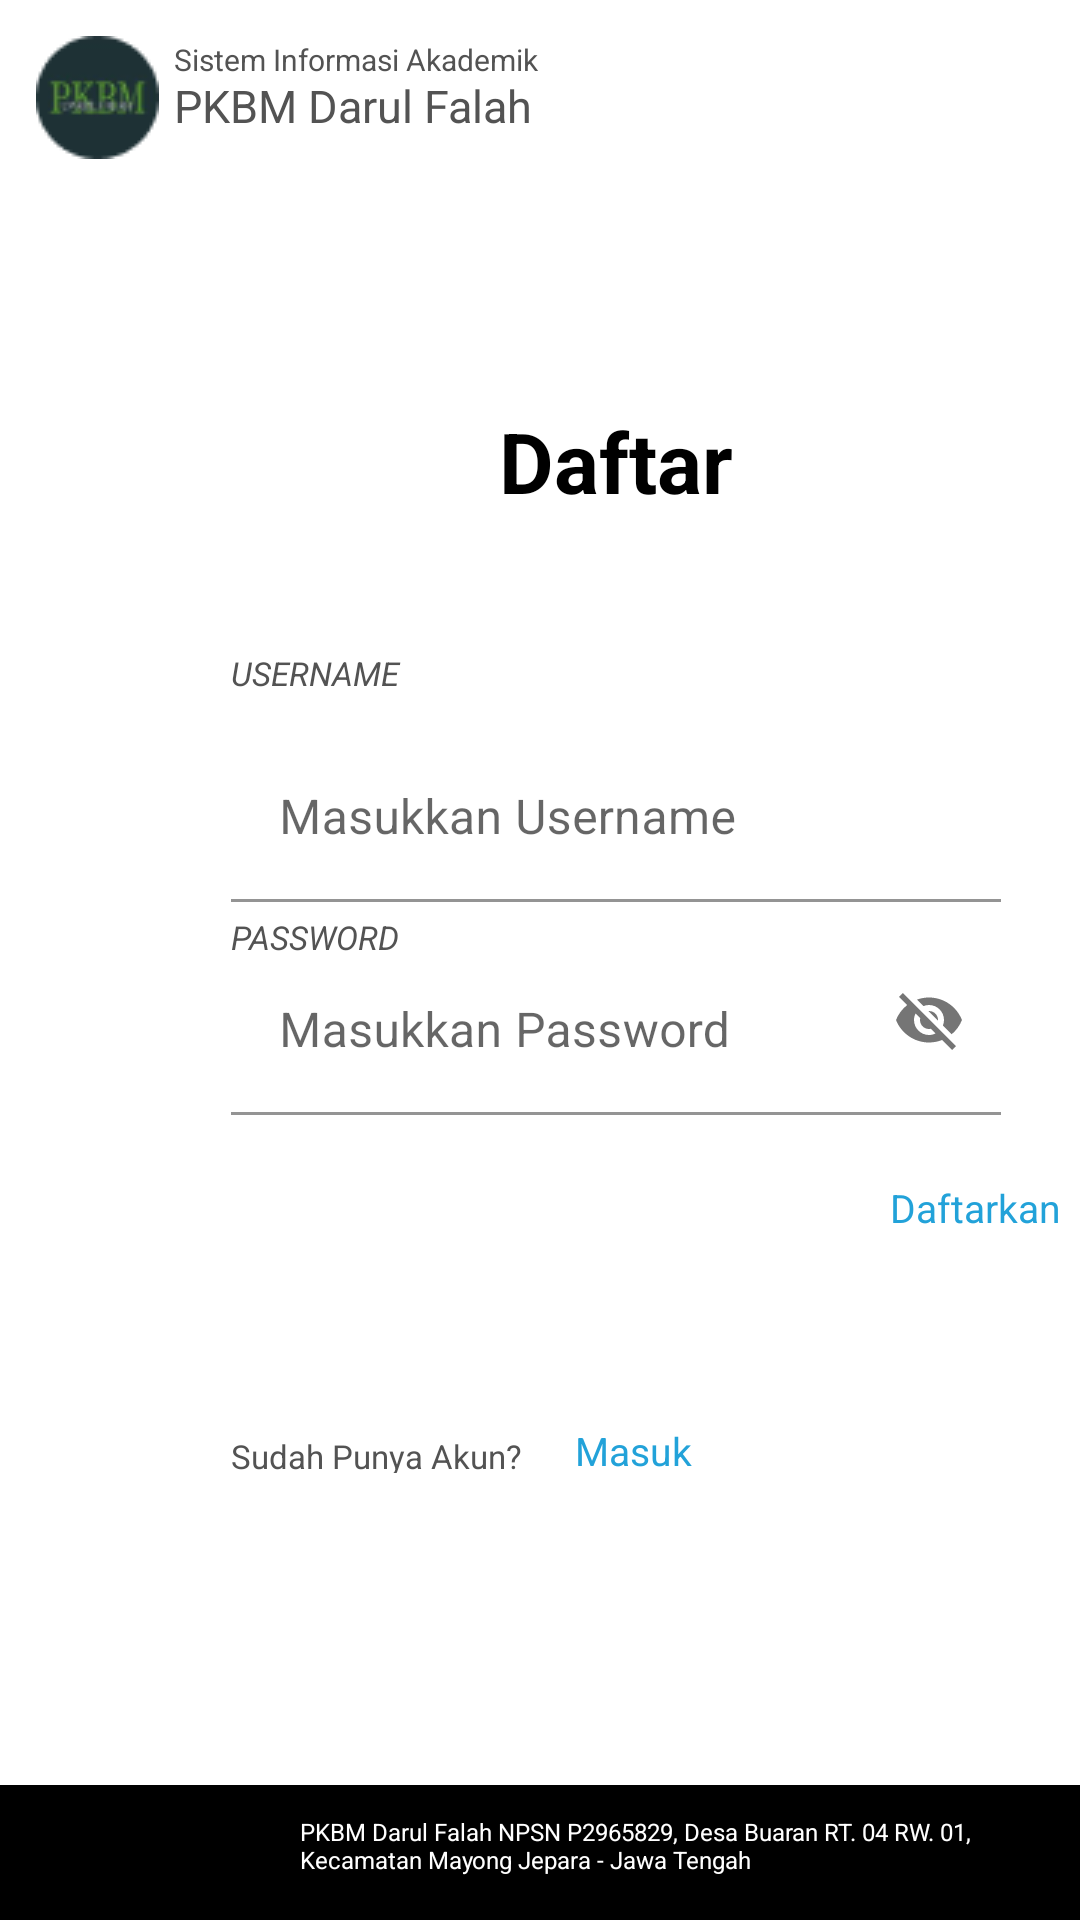

Layout XML and referenced resources for this Android screen:
<!-- AndroidManifest.xml: application theme Theme.PKBMDarulFalah -->
<!-- res/layout/activity_sign_up_form.xml -->
<?xml version="1.0" encoding="utf-8"?>
<RelativeLayout xmlns:android="http://schemas.android.com/apk/res/android"
    xmlns:app="http://schemas.android.com/apk/res-auto"
    xmlns:tools="http://schemas.android.com/tools"
    android:layout_width="match_parent"
    android:layout_height="match_parent"
    tools:context=".Log_In_Form">

    <com.google.android.material.textfield.TextInputLayout
        android:layout_width="match_parent"
        android:layout_height="wrap_content"
        app:passwordToggleEnabled="true">

        <EditText

            android:id="@+id/daftar_password"
            android:layout_width="256.5dp"
            android:layout_height="wrap_content"
            android:layout_alignParentLeft="true"
            android:layout_alignParentTop="true"
            android:layout_marginLeft="77dp"
            android:layout_marginTop="316dp"
            android:background="@color/white"
            android:hint="Masukkan Password">

        </EditText>

    </com.google.android.material.textfield.TextInputLayout>

    <com.google.android.material.textfield.TextInputLayout
        android:layout_width="match_parent"
        android:layout_height="wrap_content">

        <EditText
            android:id="@+id/daftar_email"
            android:layout_width="256.5dp"
            android:layout_height="wrap_content"
            android:layout_alignParentLeft="true"
            android:layout_alignParentTop="true"
            android:layout_marginLeft="77dp"
            android:layout_marginTop="245dp"
            android:background="@color/white"
            android:hint="Masukkan Username">

        </EditText>

    </com.google.android.material.textfield.TextInputLayout>

    <ImageView
        android:layout_width="41dp"
        android:layout_height="41dp"
        android:layout_alignParentStart="true"
        android:layout_marginStart="12dp"
        android:layout_alignParentTop="true"
        android:layout_marginTop="12dp"
        android:src="@drawable/mask_group">
    </ImageView>

    <TextView
        android:layout_width="97dp"
        android:layout_height="34dp"
        android:layout_alignParentLeft="true"
        android:layout_alignParentTop="true"
        android:layout_marginLeft="157dp"
        android:layout_marginTop="135dp"
        android:gravity="center_horizontal|top"
        android:text="Daftar"
        android:textAppearance="@style/masuk"
        android:textStyle="bold" />

    <TextView
        android:id="@+id/pkbm_darul_"
        android:layout_width="142dp"
        android:layout_height="18dp"
        android:layout_alignParentLeft="true"
        android:layout_marginLeft="58dp"
        android:layout_alignParentTop="true"
        android:layout_marginTop="25dp"
        android:text="PKBM Darul Falah"
        android:textAppearance="@style/pkbm_atas"
        android:gravity="top"
        />

    <TextView
        android:id="@+id/sistem_info"
        android:layout_width="138dp"
        android:layout_height="12dp"
        android:layout_alignParentLeft="true"
        android:layout_marginLeft="58dp"
        android:layout_alignParentTop="true"
        android:layout_marginTop="13dp"
        android:text="Sistem Informasi Akademik"
        android:textAppearance="@style/sia"
        android:gravity="top"
        />

    <TextView
        android:id="@+id/username"
        android:layout_width="66dp"
        android:layout_height="13dp"
        android:layout_alignParentLeft="true"
        android:layout_alignParentTop="true"
        android:layout_marginLeft="77dp"
        android:layout_marginTop="217dp"
        android:gravity="top"
        android:text="USERNAME"
        android:textStyle="italic"
        android:textAppearance="@style/tengah_form_2" />


    <TextView
        android:id="@+id/password"
        android:layout_width="67dp"
        android:layout_height="13dp"
        android:layout_alignParentLeft="true"
        android:layout_alignParentTop="true"
        android:layout_marginLeft="77dp"
        android:layout_marginTop="305dp"
        android:gravity="top"
        android:text="PASSWORD"
        android:textStyle="italic"
        android:textAppearance="@style/tengah_form_2" />


    <TextView
        android:layout_width="111dp"
        android:layout_height="13dp"
        android:layout_alignParentLeft="true"
        android:layout_alignParentTop="true"
        android:layout_marginLeft="77dp"
        android:layout_marginTop="478dp"
        android:gravity="top"
        android:text="Sudah Punya Akun?"
        android:textAppearance="@style/bawah_form" />


    <Button
        android:id="@+id/text_login"
        android:layout_width="72dp"
        android:layout_height="35dp"
        android:layout_alignParentLeft="true"
        android:layout_alignParentTop="true"
        android:layout_marginLeft="175dp"
        android:layout_marginTop="466dp"
        android:background="#00000000"
        android:text="Masuk"
        android:textAppearance="@style/tengah_form"
        android:textColor="#22A2D9" />

    <Button
        android:id="@+id/tbldaftar"
        android:layout_width="90dp"
        android:layout_height="35dp"
        android:layout_alignParentLeft="true"
        android:layout_alignParentTop="true"
        android:layout_marginLeft="290dp"
        android:layout_marginTop="385dp"
        android:background="#00000000"
        android:text="Daftarkan"
        android:textAppearance="@style/tengah_form"
        android:textColor="#22A2D9" />

    <View
        android:id="@+id/rectangle_1"
        android:layout_width="411dp"
        android:layout_height="137dp"
        android:layout_alignParentLeft="true"
        android:layout_alignParentTop="true"
        android:layout_marginTop="595dp"
        android:background="@drawable/border_hitam_form"
        />

    <TextView
        android:layout_width="265dp"
        android:layout_height="30dp"
        android:layout_alignParentLeft="true"
        android:layout_marginLeft="100dp"
        android:layout_alignParentTop="true"
        android:layout_marginTop="605dp"
        android:text="@string/info_pkbm"
        android:textAppearance="@style/info_pkbm"
        android:gravity="top"
        />
</RelativeLayout>
<!-- resources referenced by this layout -->
<resources>
  <!-- drawable border_hitam_form: png bitmap (drawable, 612 bytes) -->
  <!-- drawable mask_group: png bitmap (drawable-v24, 2229 bytes) -->
  <string name="info_pkbm">PKBM Darul Falah NPSN P2965829, Desa Buaran RT. 04 RW. 01, Kecamatan Mayong Jepara - Jawa Tengah</string>
  <style name="bawah_form">
  
          <item name="android:textSize">
              11sp
          </item>
  
          <item name="android:textColor">
              #535353
          </item>
  
      </style>
  <style name="info_pkbm">
  
          <item name="android:textSize">
              8sp
          </item>
  
          <item name="android:textColor">
              #FFFFFF
          </item>
  
      </style>
  <style name="masuk">
  
          <item name="android:textSize">
              28sp
          </item>
  
          <item name="android:textColor">
              #000000
          </item>
  
      </style>
  <style name="pkbm_atas">
  
          <item name="android:textSize">
              15sp
          </item>
  
          <item name="android:textColor">
              #535353
          </item>
  
      </style>
  <style name="sia">
  
          <item name="android:textSize">
              10sp
          </item>
  
          <item name="android:textColor">
              #535353
          </item>
  
      </style>
  <style name="tengah_form">
  
          <item name="android:textSize">
              13sp
          </item>
  
          <item name="android:textColor">#FFFFFF</item>
  
      </style>
  <style name="tengah_form_2">
  
          <item name="android:textSize">
              11sp
          </item>
  
          <item name="android:textColor">
              #535353
          </item>
  
      </style>
  <style name="Theme.PKBMDarulFalah" parent="Theme.MaterialComponents.DayNight.DarkActionBar">
          
          <item name="colorPrimary">@color/purple_500</item>
          <item name="colorPrimaryVariant">@color/purple_700</item>
          <item name="colorOnPrimary">@color/white</item>
          
          <item name="colorSecondary">@color/teal_200</item>
          <item name="colorSecondaryVariant">@color/teal_700</item>
          <item name="colorOnSecondary">@color/black</item>
          
          <item name="android:statusBarColor" tools:targetApi="l">?attr/colorPrimaryVariant</item>
          
      </style>
  <!-- not gathered from this repository: default colours our renderer supplied (Android Studio template values) -->
  <color name="purple_500">#FF6200EE</color>
  <color name="purple_700">#FF3700B3</color>
  <color name="teal_200">#FF03DAC5</color>
  <color name="teal_700">#FF018786</color>
  <color name="black">#FF000000</color>
  <color name="white">#FFFFFFFF</color>
</resources>
